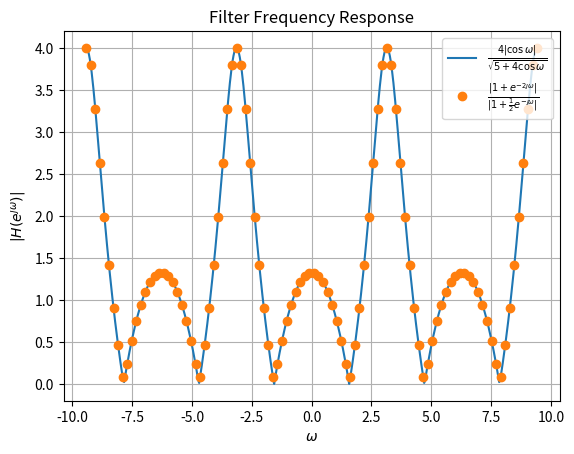

Recreate this plot in Python. (Note: this script raises an exception after producing the figure.)
import numpy as np
import matplotlib.pyplot as plt

def H1(z):
    return (1 + z**-2) / (1 + 0.5*(z**-1))

def H2(w):
    return 4*np.abs(np.cos(w)) / np.sqrt(5 + 4*np.cos(w))

Omega1 = np.linspace(-3*np.pi, 3*np.pi, 100)
Omega2 = np.linspace(-3*np.pi, 3*np.pi, 500)

plt.plot(Omega2, H2(Omega2), label='$\\frac{4|\cos\omega|}{\sqrt{5 + 4\cos\omega}}$')
plt.plot(Omega1, np.abs(H1(np.exp(1j * Omega1))), 'o', label='$\\frac{|1 + e^{-2\jmath\omega}|}{|1 + \\frac{1}{2} e^{-\jmath\omega}|}$')
plt.title('Filter Frequency Response')
plt.xlabel('$\omega$')
plt.ylabel('$|H(e^{\jmath\omega})| $')
plt.grid()
plt.legend(loc = 'upper right')
plt.savefig('figs/dtft.eps')
plt.savefig('figs/dtft.pdf')
plt.show()




